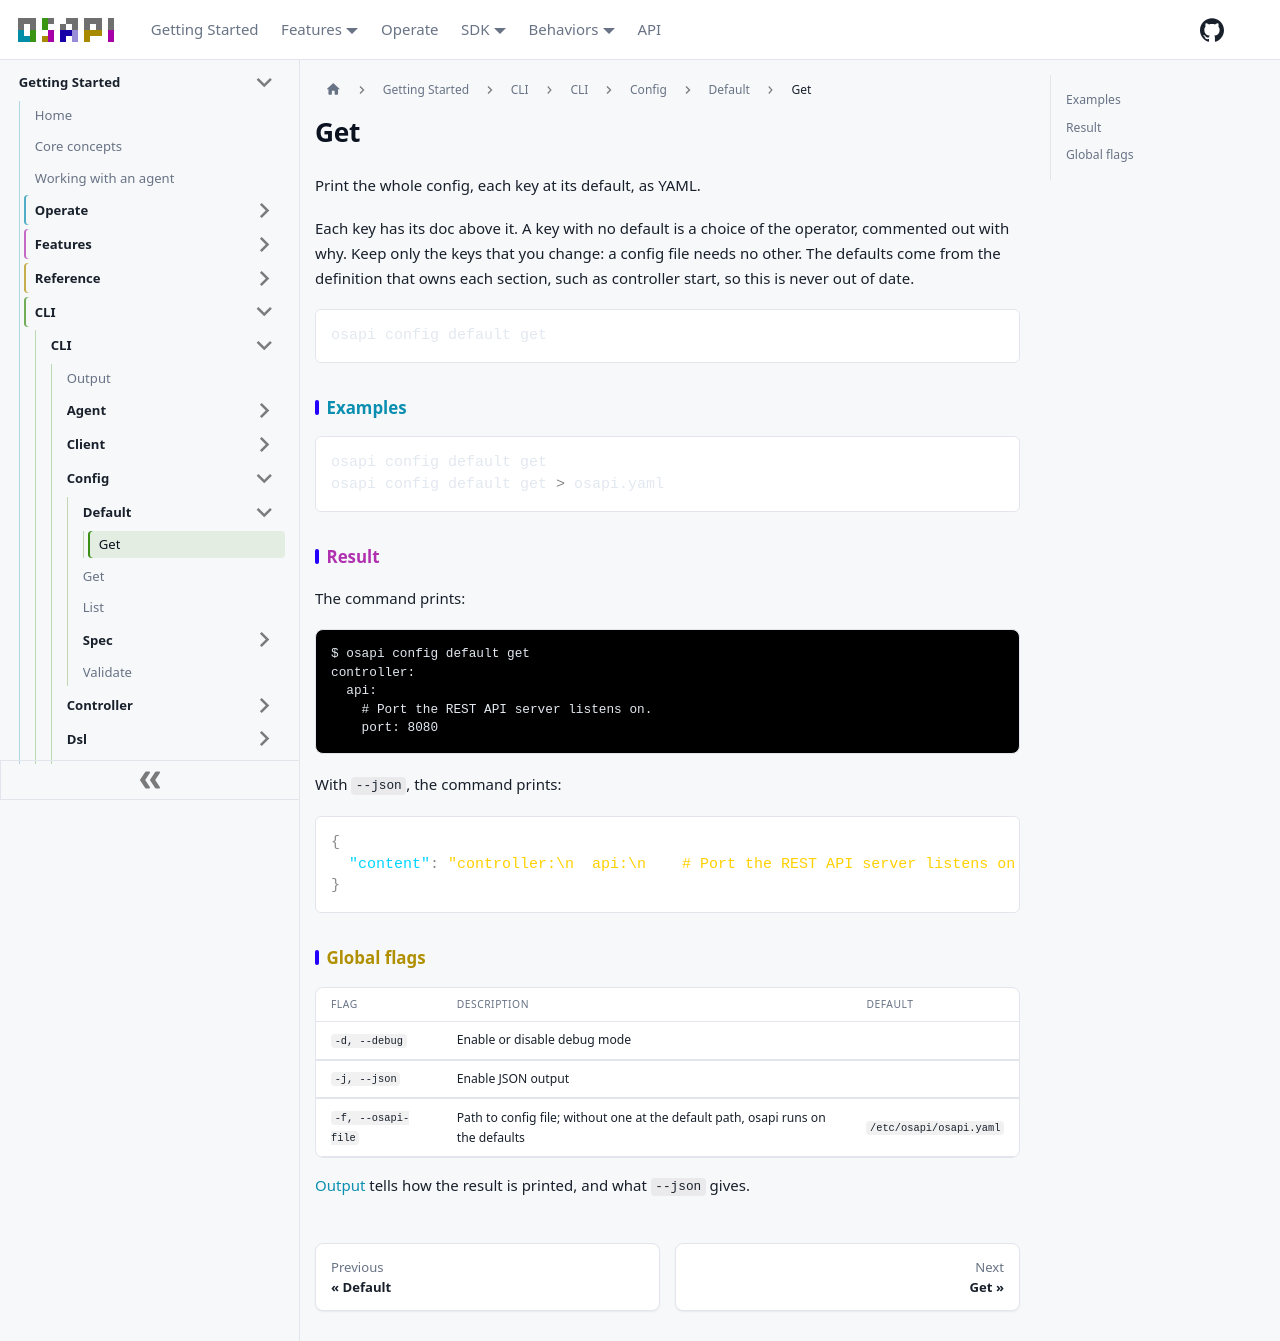

repository: osapi-io/osapi · page: sidebar/usage/cli/config/default/get.html · generator: docusaurus

# Get

Print the whole config, each key at its default, as YAML.

Each key has its doc above it. A key with no default is a choice of the
operator, commented out with why. Keep only the keys that you change: a config
file needs no other. The defaults come from the definition that owns each
section, such as controller start, so this is never out of date.

```bash
osapi config default get
```

## Examples

```bash
osapi config default get
osapi config default get > osapi.yaml
```

## Result

The command prints:

```ansi
$ osapi config default get
controller:
  api:
    # Port the REST API server listens on.
    port: 8080
```

With `--json`, the command prints:

```json
{
  "content": "controller:\n  api:\n    # Port the REST API server listens on.\n    port: 8080\n"
}
```

## Global flags

| Flag               | Description                                                                      | Default                 |
| ------------------ | -------------------------------------------------------------------------------- | ----------------------- |
| `-d, --debug`      | Enable or disable debug mode                                                     |                         |
| `-j, --json`       | Enable JSON output                                                               |                         |
| `-f, --osapi-file` | Path to config file; without one at the default path, osapi runs on the defaults | `/etc/osapi/osapi.yaml` |

[Output](../../output.md) tells how the result is printed, and what `--json`
gives.
